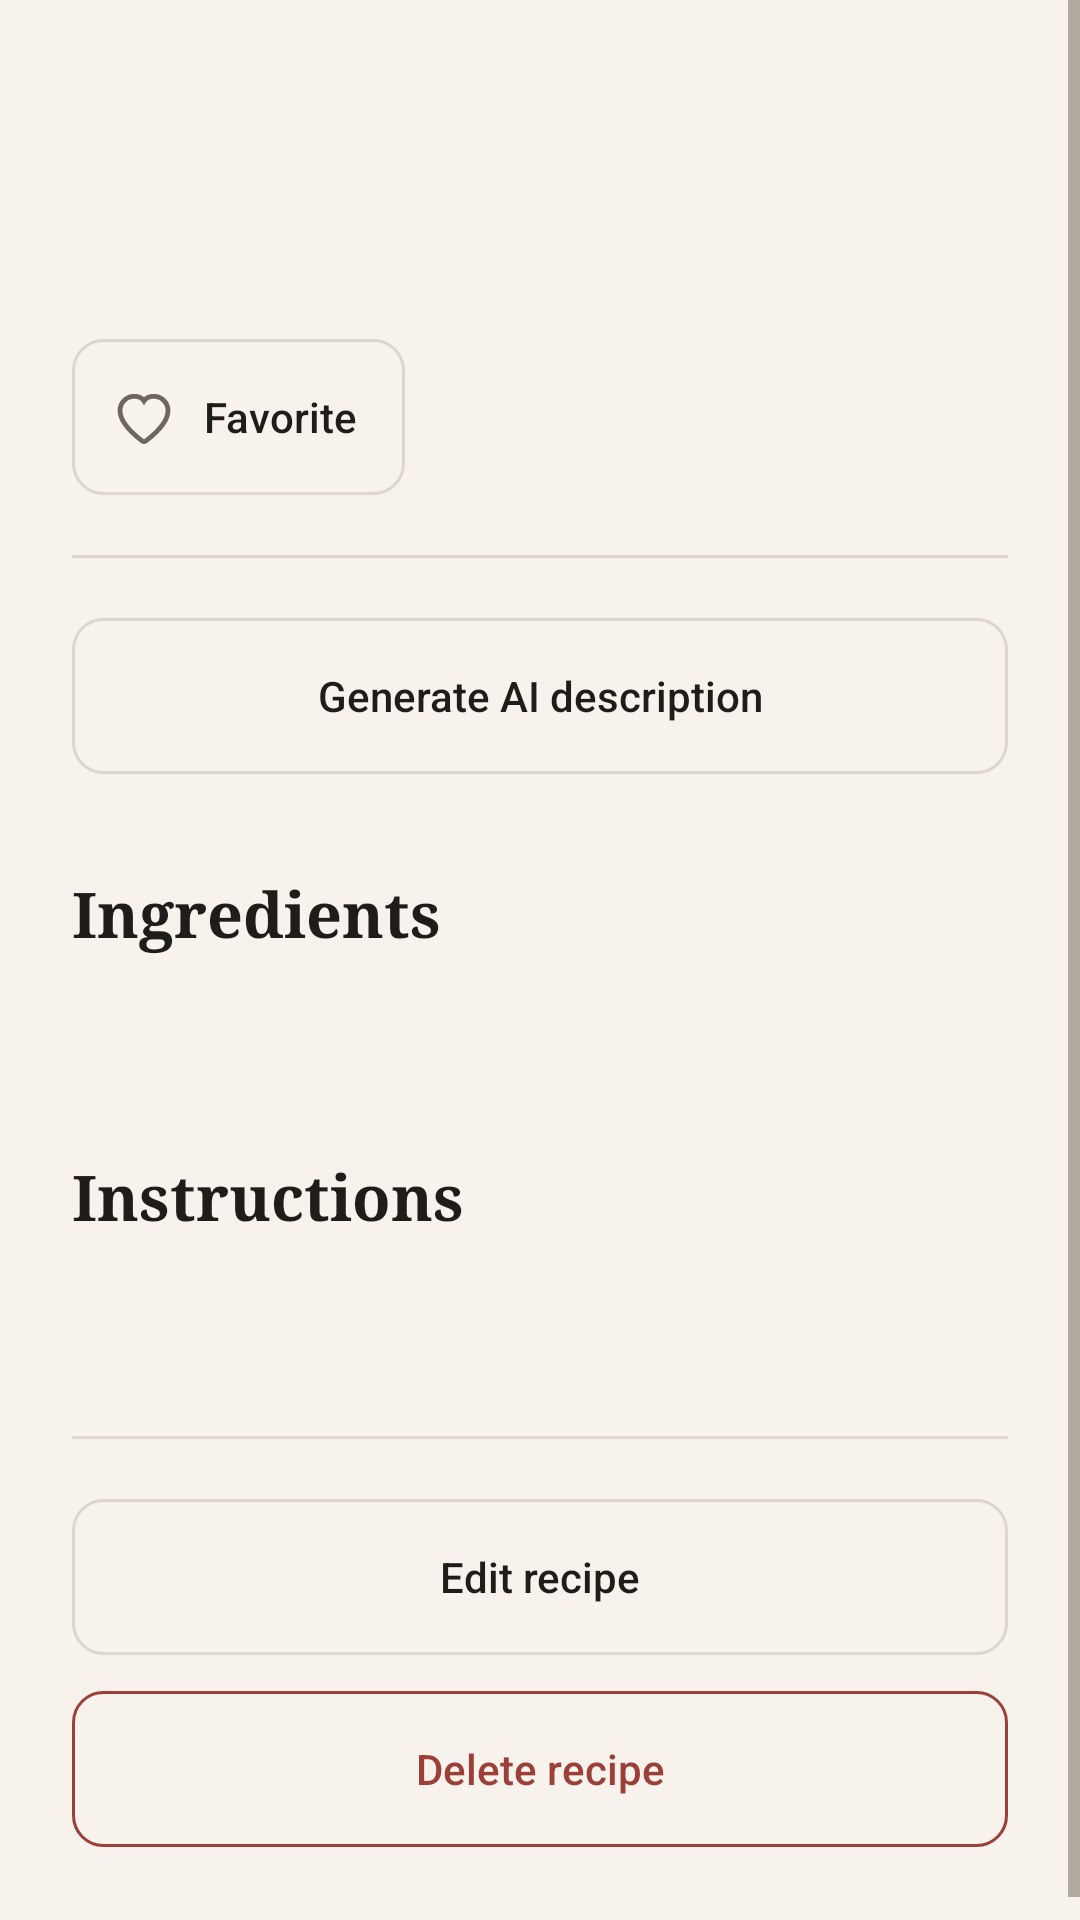

Android layout source for this screen:
<!-- AndroidManifest.xml: application theme Theme.Recipe -->
<!-- res/layout/activity_recipe_detail.xml -->
<?xml version="1.0" encoding="utf-8"?>
<ScrollView
    xmlns:android="http://schemas.android.com/apk/res/android"
    android:layout_width="match_parent"
    android:layout_height="match_parent"
    android:background="@color/background">

    <LinearLayout
        android:layout_width="match_parent"
        android:layout_height="wrap_content"
        android:orientation="vertical"
        android:paddingStart="@dimen/section_padding"
        android:paddingEnd="@dimen/section_padding"
        android:paddingTop="@dimen/space_xxl"
        android:paddingBottom="@dimen/space_xxl">

        <TextView
            android:id="@+id/tvDetailTitle"
            android:layout_width="match_parent"
            android:layout_height="wrap_content"
            style="@style/RecipeTextScreenTitle" />

        <TextView
            android:id="@+id/tvDetailCategory"
            android:layout_width="match_parent"
            android:layout_height="wrap_content"
            android:layout_marginTop="@dimen/space_xs"
            style="@style/RecipeTextMetadata" />

        <Button
            android:id="@+id/btnDetailFavorite"
            android:layout_width="wrap_content"
            android:layout_height="wrap_content"
            android:layout_marginTop="@dimen/space_md"
            android:text="@string/favorite_label"
            android:drawableStart="@drawable/ic_favorite_outline"
            android:drawablePadding="@dimen/space_xs"
            android:paddingStart="@dimen/space_sm"
            android:paddingEnd="@dimen/space_md"
            style="@style/RecipeButtonSecondary" />

        <View
            android:layout_width="match_parent"
            android:layout_height="@dimen/divider_height"
            android:layout_marginTop="@dimen/space_lg"
            android:background="@color/divider" />

        <Button
            android:id="@+id/btnGenerateDescription"
            android:layout_width="match_parent"
            android:layout_height="wrap_content"
            android:layout_marginTop="@dimen/space_lg"
            android:text="@string/action_generate_description"
            style="@style/RecipeButtonSecondary" />

        <TextView
            android:id="@+id/tvAiDescriptionLabel"
            android:layout_width="wrap_content"
            android:layout_height="wrap_content"
            android:layout_marginTop="@dimen/space_md"
            android:text="@string/label_ai_description"
            android:visibility="gone"
            style="@style/RecipeTextOverline" />

        <TextView
            android:id="@+id/tvAiDescription"
            android:layout_width="match_parent"
            android:layout_height="wrap_content"
            android:layout_marginTop="@dimen/space_xs"
            android:visibility="gone"
            style="@style/RecipeTextBody" />

        <TextView
            android:layout_width="wrap_content"
            android:layout_height="wrap_content"
            android:layout_marginTop="@dimen/space_xxl"
            android:text="@string/section_ingredients"
            style="@style/RecipeTextSectionTitle" />

        <TextView
            android:id="@+id/tvDetailIngredients"
            android:layout_width="match_parent"
            android:layout_height="wrap_content"
            android:layout_marginTop="@dimen/space_sm"
            style="@style/RecipeTextBody" />

        <TextView
            android:layout_width="wrap_content"
            android:layout_height="wrap_content"
            android:layout_marginTop="@dimen/space_xxl"
            android:text="@string/section_instructions"
            style="@style/RecipeTextSectionTitle" />

        <TextView
            android:id="@+id/tvDetailInstructions"
            android:layout_width="match_parent"
            android:layout_height="wrap_content"
            android:layout_marginTop="@dimen/space_sm"
            style="@style/RecipeTextBody" />

        <View
            android:layout_width="match_parent"
            android:layout_height="@dimen/divider_height"
            android:layout_marginTop="@dimen/space_xxl"
            android:background="@color/divider" />

        <Button
            android:id="@+id/btnEditRecipe"
            android:layout_width="match_parent"
            android:layout_height="wrap_content"
            android:layout_marginTop="@dimen/space_lg"
            android:text="@string/action_edit_recipe"
            style="@style/RecipeButtonSecondary" />

        <Button
            android:id="@+id/btnDeleteRecipe"
            android:layout_width="match_parent"
            android:layout_height="wrap_content"
            android:layout_marginTop="@dimen/space_sm"
            android:text="@string/action_delete_recipe"
            style="@style/RecipeButtonDanger" />

    </LinearLayout>

</ScrollView>
<!-- resources referenced by this layout -->
<resources>
  <color name="background">#F7F3EC</color>
  <color name="divider">#DDD6CC</color>
  <dimen name="divider_height">1dp</dimen>
  <dimen name="section_padding">24dp</dimen>
  <dimen name="space_lg">20dp</dimen>
  <dimen name="space_md">16dp</dimen>
  <dimen name="space_sm">12dp</dimen>
  <dimen name="space_xs">8dp</dimen>
  <dimen name="space_xxl">32dp</dimen>
  <!-- drawable ic_favorite_outline (drawable) -->
  <vector xmlns:android="http://schemas.android.com/apk/res/android"
      android:width="24dp"
      android:height="24dp"
      android:viewportWidth="24"
      android:viewportHeight="24">
      <path
          android:fillColor="#00000000"
          android:strokeColor="@color/secondary_ink"
          android:strokeWidth="1.6"
          android:pathData="M12,20.2c-0.22,0 -0.44,-0.07 -0.62,-0.22C8.36,17.66 4,13.85 4,9.9 4,7.2 6.1,5.1 8.75,5.1c1.35,0 2.65,0.6 3.25,1.55 0.6,-0.95 1.9,-1.55 3.25,-1.55C17.9,5.1 20,7.2 20,9.9c0,3.95 -4.36,7.76 -7.38,10.08 -0.18,0.15 -0.4,0.22 -0.62,0.22z"/>
  </vector>
  <string name="action_delete_recipe">Delete recipe</string>
  <string name="action_edit_recipe">Edit recipe</string>
  <string name="action_generate_description">Generate AI description</string>
  <string name="favorite_label">Favorite</string>
  <string name="label_ai_description">AI DESCRIPTION</string>
  <string name="section_ingredients">Ingredients</string>
  <string name="section_instructions">Instructions</string>
  <style name="RecipeTextBody">
          <item name="android:fontFamily">sans-serif</item>
          <item name="android:textSize">@dimen/text_body</item>
          <item name="android:textColor">@color/primary_ink</item>
          <item name="android:lineSpacingExtra">4dp</item>
      </style>
  <style name="RecipeTextMetadata">
          <item name="android:fontFamily">sans-serif-medium</item>
          <item name="android:textSize">@dimen/text_metadata</item>
          <item name="android:textColor">@color/secondary_ink</item>
          <item name="android:letterSpacing">0.08</item>
      </style>
  <style name="RecipeTextOverline">
          <item name="android:fontFamily">sans-serif-medium</item>
          <item name="android:textSize">@dimen/text_metadata</item>
          <item name="android:textColor">@color/secondary_ink</item>
          <item name="android:letterSpacing">0.12</item>
      </style>
  <style name="RecipeTextScreenTitle">
          <item name="android:fontFamily">serif</item>
          <item name="android:textStyle">bold</item>
          <item name="android:textSize">@dimen/text_screen_title</item>
          <item name="android:textColor">@color/primary_ink</item>
      </style>
  <style name="RecipeTextSectionTitle">
          <item name="android:fontFamily">serif</item>
          <item name="android:textStyle">bold</item>
          <item name="android:textSize">@dimen/text_section_title</item>
          <item name="android:textColor">@color/primary_ink</item>
      </style>
  <style name="Theme.Recipe" parent="Base.Theme.Recipe" />
  <color name="secondary_ink">#6E675E</color>
  <color name="danger">#9A4038</color>
  <dimen name="text_button">14sp</dimen>
  <dimen name="button_height">52dp</dimen>
  <color name="primary_ink">#1F1D1A</color>
  <dimen name="text_body">16sp</dimen>
  <dimen name="text_metadata">12sp</dimen>
  <dimen name="text_screen_title">30sp</dimen>
  <dimen name="text_section_title">21sp</dimen>
  <color name="accent_soft">#E9D8CF</color>
  <color name="accent">#8A4F3D</color>
  <color name="white">#FFFFFFFF</color>
  <color name="surface">#FFFDF8</color>
</resources>
